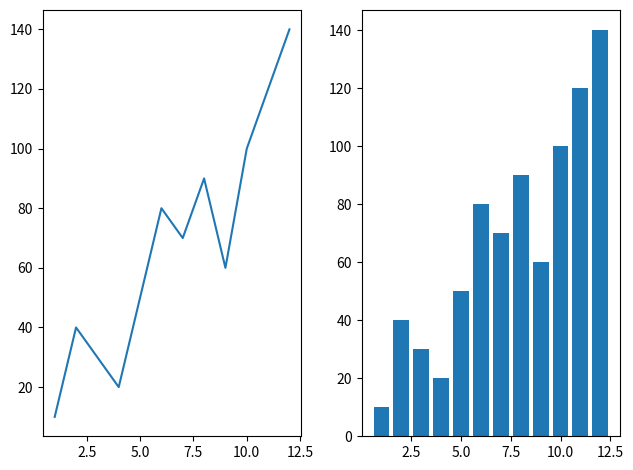

Python code for this plot:
import matplotlib.pyplot as plt

x = [1,2,3,4,5,6,7,8,9,10,11,12]
y = [10,40,30,20,50,80,70,90,60,100,120,140]

fig, ax = plt.subplots(1,2)

ax[0].plot(x,y)

ax[1].bar(x,y)

plt.tight_layout()
plt.show()